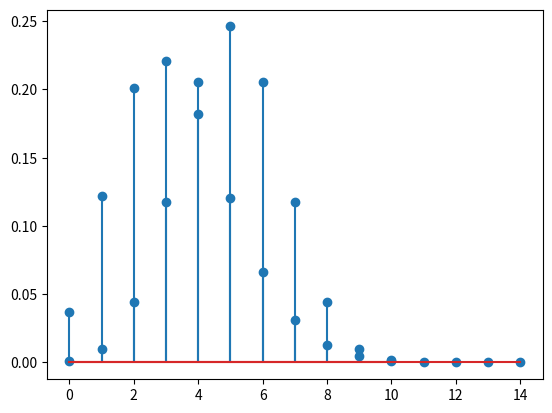

Generate this figure with matplotlib:
# -*- coding: utf-8 -*-
"""9_DA_ProbabilityDistribution.ipynb

Automatically generated by Colaboratory.

Original file is located at
    https://colab.research.google.com/<link-removed>

#Probability Distribution

### Binomial Distribution
"""

from scipy.stats import binom #scientific python - binomial 
import matplotlib.pyplot as plt #Graph,charts

num_trials = 10
heads_probability = .5

probs = [binom.pmf(i, num_trials, heads_probability) for i in range(11)] #probability mass function
plt.stem(list(range(11)), probs)

"""### Poisson distribution"""

from scipy.stats import poisson
rate = 3.3

probs = [poisson.pmf(i, rate) for i in range(15)] #probability mass function
plt.stem(list(range(15)), probs)